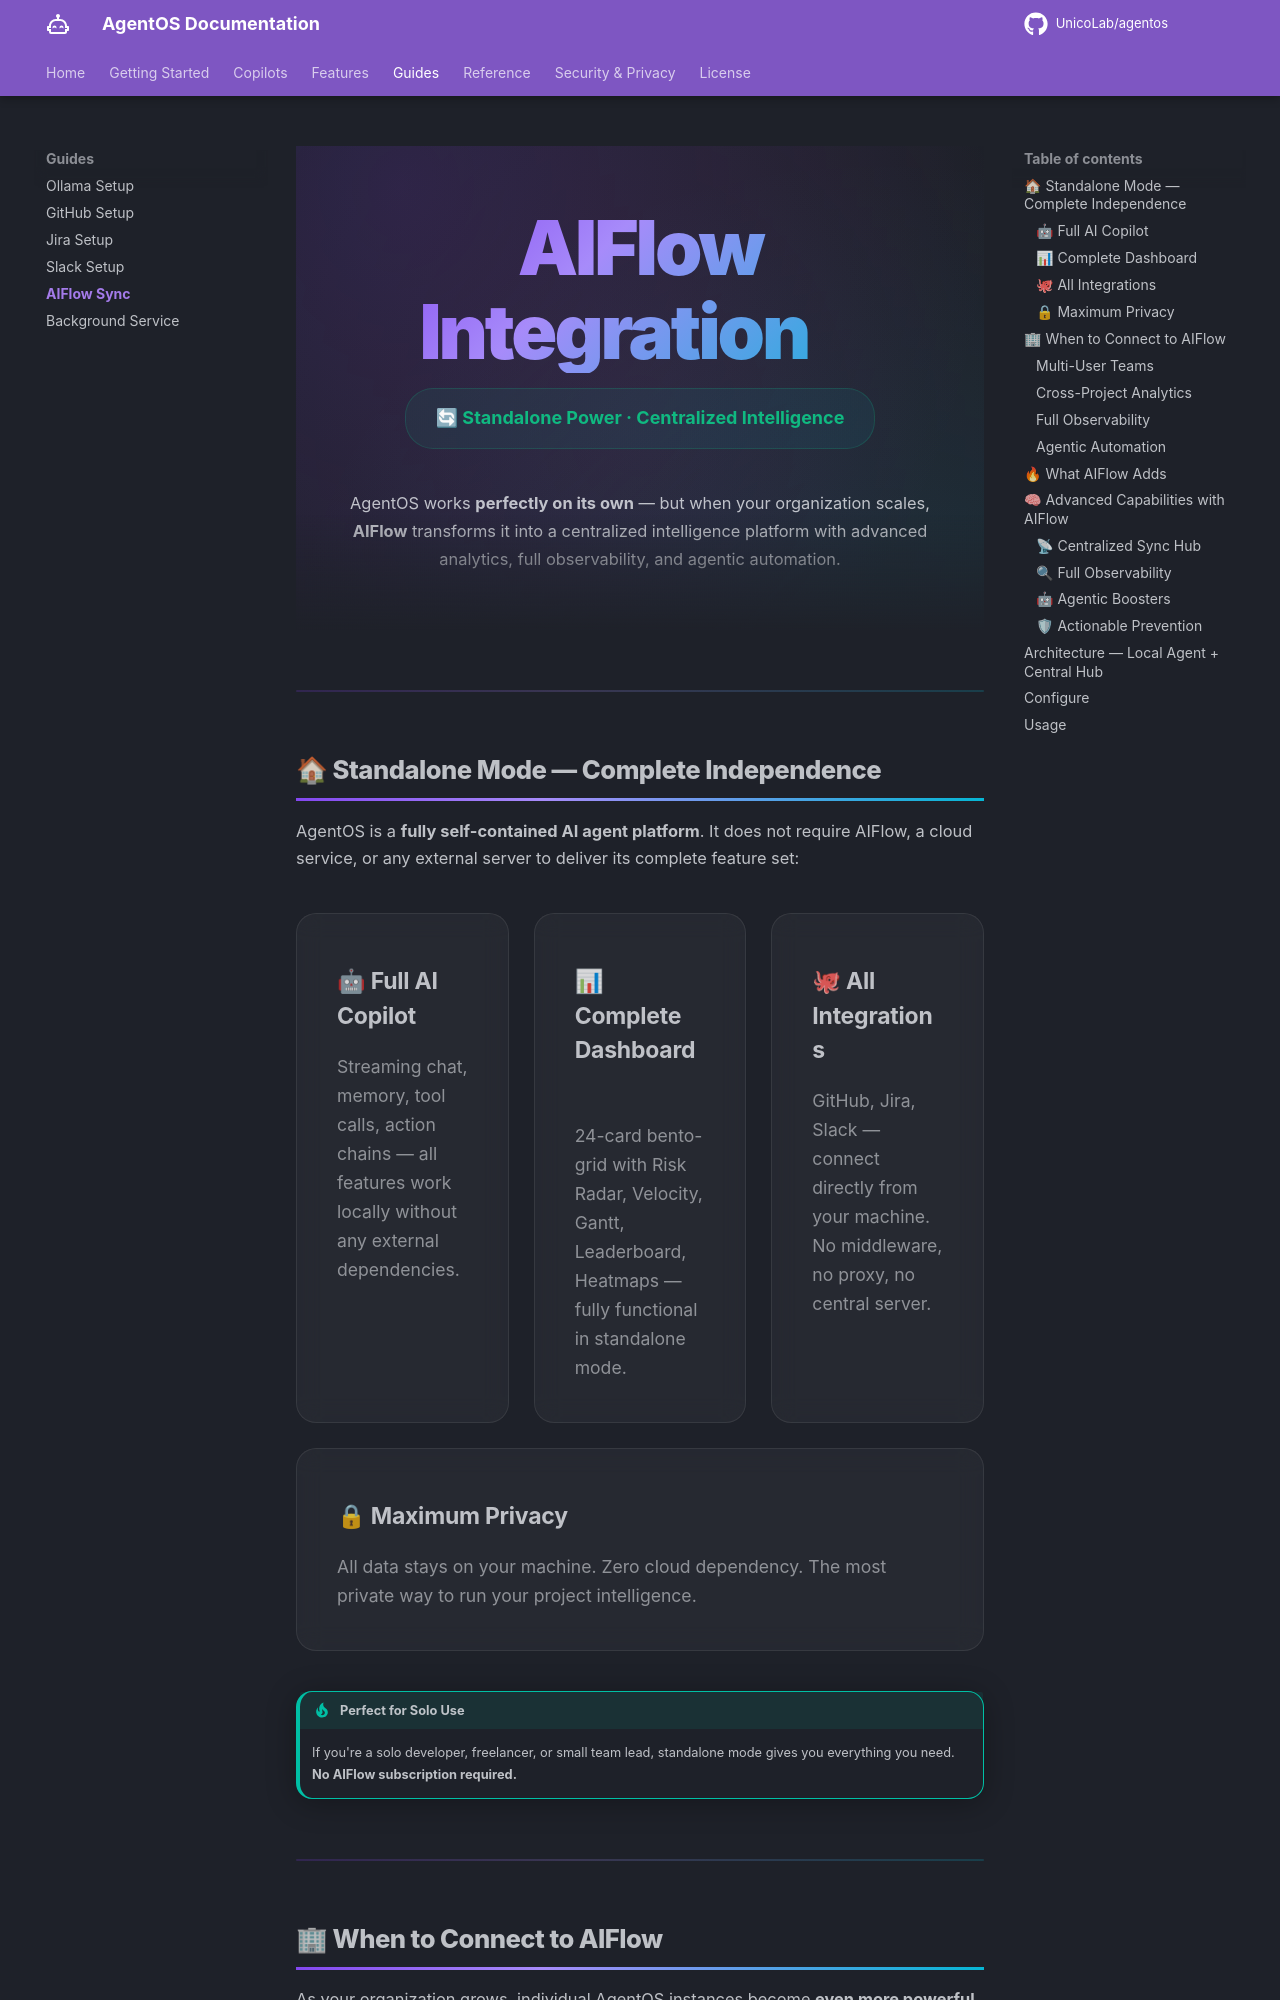

repository: UnicoLab/agentos · page: guides/aiflow-sync/index.html · generator: mkdocs

---
title: AIFlow Integration
description: "Connect AgentOS to AIFlow for centralized intelligence, cross-project analytics, and multi-agent orchestration."
---

<div class="hero" markdown>

# AIFlow Integration

<div class="privacy-badge">🔄 Standalone Power · Centralized Intelligence</div>

AgentOS works **perfectly on its own** — but when your organization scales, **AIFlow** transforms it into a centralized intelligence platform with advanced analytics, full observability, and agentic automation.

</div>

---

## 🏠 Standalone Mode — Complete Independence

AgentOS is a **fully self-contained AI agent platform**. It does not require AIFlow, a cloud service, or any external server to deliver its complete feature set:

<div class="feature-grid" markdown>

<div class="feature-card" markdown>
### 🤖 Full AI Copilot
Streaming chat, memory, tool calls, action chains — all features work locally without any external dependencies.
</div>

<div class="feature-card" markdown>
### 📊 Complete Dashboard
24-card bento-grid with Risk Radar, Velocity, Gantt, Leaderboard, Heatmaps — fully functional in standalone mode.
</div>

<div class="feature-card" markdown>
### 🐙 All Integrations
GitHub, Jira, Slack — connect directly from your machine. No middleware, no proxy, no central server.
</div>

<div class="feature-card" markdown>
### 🔒 Maximum Privacy
All data stays on your machine. Zero cloud dependency. The most private way to run your project intelligence.
</div>

</div>

!!! tip "Perfect for Solo Use"
    If you're a solo developer, freelancer, or small team lead, standalone mode gives you everything you need. **No AIFlow subscription required.**

---

## 🏢 When to Connect to AIFlow

As your organization grows, individual AgentOS instances become **even more powerful** when connected to **[AIFlow](https://ai-flow.ai)** as a centralized sync hub. Consider connecting when:

<div class="step-grid" markdown>

<div class="step-card" markdown>
<div class="step-num">👥</div>
